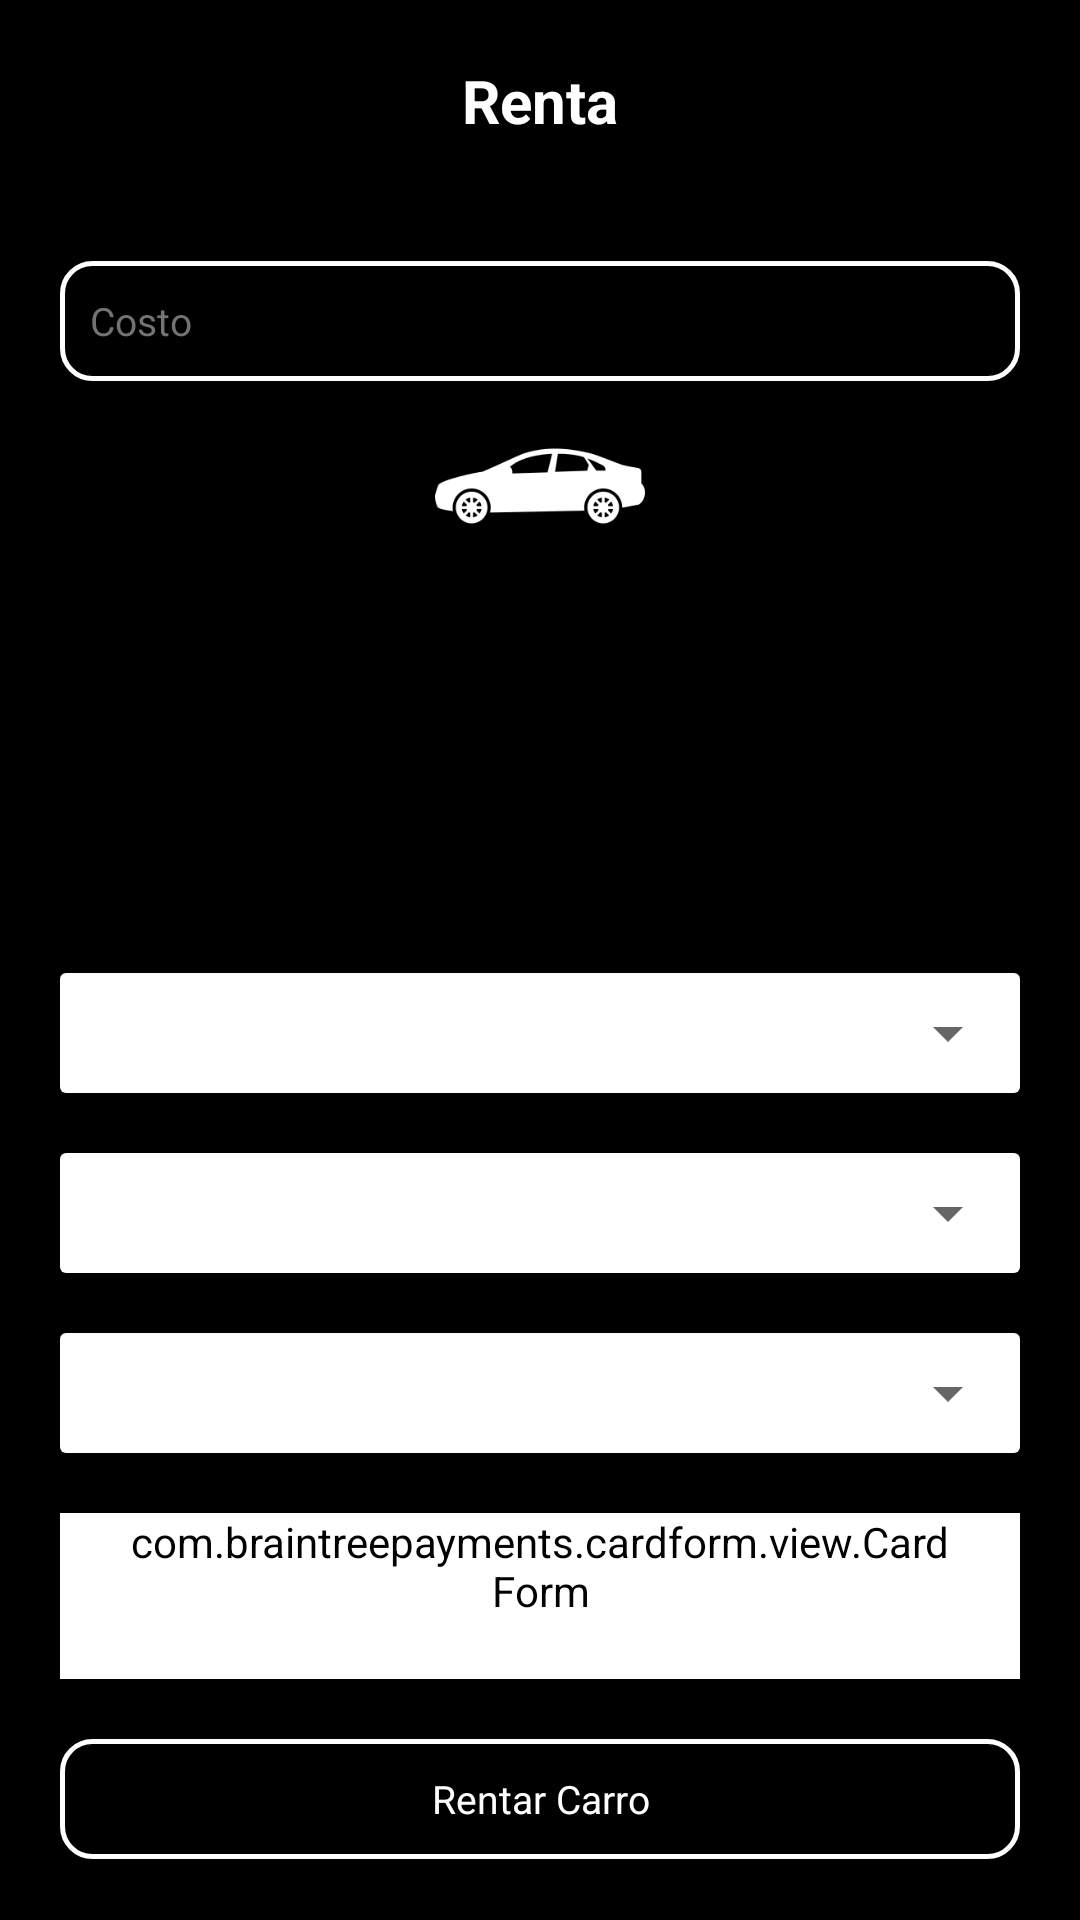

The Android layout XML behind this screen, and the referenced resources:
<!-- AndroidManifest.xml: application theme Theme.RentACar -->
<!-- res/layout/activity_rent_car.xml -->
<?xml version="1.0" encoding="utf-8"?>
<LinearLayout xmlns:android="http://schemas.android.com/apk/res/android"
    xmlns:tools="http://schemas.android.com/tools"
    android:layout_width="match_parent"
    xmlns:app="http://schemas.android.com/apk/res-auto"
    android:background="@color/black"
    android:layout_height="match_parent"
    android:orientation="vertical"
    tools:context=".Vehicles.CarCatalog.Car.Acciones.RentCarActivity">


    <TextView
        android:id="@+id/text_title"
        android:layout_width="match_parent"
        android:layout_height="wrap_content"
        android:text="Renta"
        android:textColor="@color/white"
        android:textStyle="bold"
        android:layout_marginTop="20dp"
        android:textSize="20sp"
        android:gravity="center_horizontal"
        app:layout_constraintTop_toTopOf="parent"/>

    <ScrollView
        android:layout_width="match_parent"
        android:layout_marginTop="20dp"
        android:layout_height="match_parent">
        <LinearLayout
            android:layout_width="match_parent"
            android:padding="20dp"
            android:orientation="vertical"
            android:layout_height="wrap_content">

            <EditText
                android:id="@+id/costo"
                android:layout_width="match_parent"
                android:layout_height="40dp"
                android:inputType="numberDecimal"
                android:background="@drawable/bg_cars"
                tools:ignore="LabelFor"
                app:layout_constraintBottom_toBottomOf="parent"
                android:textColor="@color/white"
                android:hint="Costo"
                android:textSize="13sp"
                android:textColorHint="@color/gray"
                android:paddingHorizontal="10dp"/>

            <LinearLayout
                android:id="@+id/touch_linear"
                android:layout_width="match_parent"
                android:layout_height="wrap_content"
                android:orientation="vertical"
                app:layout_constraintTop_toTopOf="parent"
                app:layout_constraintEnd_toEndOf="parent"
                app:layout_constraintStart_toStartOf="parent">

                <ImageView
                    android:id="@+id/car"
                    android:layout_width="wrap_content"
                    android:layout_height="70dp"
                    android:layout_gravity="center_horizontal"
                    android:src="@drawable/ic_default_cat"
                    android:contentDescription="@null"/>

                <TextView
                    android:id="@+id/marca"
                    android:layout_width="match_parent"
                    android:layout_height="wrap_content"
                    android:gravity="center"
                    android:paddingHorizontal="5dp"
                    android:text=""
                    android:textSize="10sp"
                    android:textColor="@color/white"
                    tools:ignore="SmallSp" />

                <TextView
                    android:id="@+id/modelo"
                    android:layout_width="match_parent"
                    android:layout_height="wrap_content"
                    android:gravity="center"
                    android:paddingHorizontal="5dp"
                    android:text=""
                    android:textSize="10sp"
                    android:textColor="@color/white"
                    tools:ignore="SmallSp" />

                <TextView
                    android:id="@+id/ano"
                    android:layout_width="match_parent"
                    android:layout_height="wrap_content"
                    android:gravity="center"
                    android:paddingHorizontal="5dp"
                    android:text=""
                    android:textSize="10sp"
                    android:textColor="@color/white"
                    android:layout_marginTop="3dp"
                    tools:ignore="SmallSp" />

                <TextView
                    android:id="@+id/kilometraje"
                    android:layout_width="match_parent"
                    android:layout_height="wrap_content"
                    android:gravity="center"
                    android:paddingHorizontal="5dp"
                    android:text=""
                    android:textSize="10sp"
                    android:textColor="@color/white"
                    android:layout_marginTop="3dp"
                    tools:ignore="SmallSp" />
                <TextView
                    android:id="@+id/matricula"
                    android:layout_width="match_parent"
                    android:layout_height="wrap_content"
                    android:gravity="center"
                    android:paddingHorizontal="5dp"
                    android:text=""
                    android:textSize="10sp"
                    android:textColor="@color/white"
                    android:layout_marginTop="3dp"
                    tools:ignore="SmallSp" />
                <TextView
                    android:id="@+id/placa"
                    android:layout_width="match_parent"
                    android:layout_height="wrap_content"
                    android:gravity="center"
                    android:paddingHorizontal="5dp"
                    android:text=""
                    android:textSize="10sp"
                    android:textColor="@color/white"
                    android:layout_marginTop="3dp"
                    tools:ignore="SmallSp" />
                <TextView
                    android:id="@+id/tipoAuto"
                    android:layout_width="match_parent"
                    android:layout_height="wrap_content"
                    android:gravity="center"
                    android:paddingHorizontal="5dp"
                    android:text=""
                    android:textSize="10sp"
                    android:textColor="@color/white"
                    android:layout_marginTop="3dp"
                    tools:ignore="SmallSp" />
                <TextView
                    android:id="@+id/seguro"
                    android:layout_width="match_parent"
                    android:layout_height="wrap_content"
                    android:gravity="center"
                    android:paddingHorizontal="5dp"
                    android:text=""
                    android:textSize="10sp"
                    android:textColor="@color/white"
                    android:layout_marginTop="3dp"
                    tools:ignore="SmallSp" />
            </LinearLayout>

            <androidx.constraintlayout.widget.ConstraintLayout
                android:layout_width="match_parent"
                android:layout_height="40dp">
                <View
                    android:layout_width="match_parent"
                    android:layout_height="match_parent"
                    android:background="@drawable/corner_selected"/>
                <Spinner
                    android:id="@+id/spinerClient"
                    android:layout_width="match_parent"
                    android:layout_height="match_parent"/>
            </androidx.constraintlayout.widget.ConstraintLayout>

            <androidx.constraintlayout.widget.ConstraintLayout
                android:layout_width="match_parent"
                android:layout_marginTop="20dp"
                android:layout_height="40dp">
                <View
                    android:layout_width="match_parent"
                    android:layout_height="match_parent"
                    android:background="@drawable/corner_selected"/>
                <Spinner
                    android:id="@+id/spinerGerente"
                    android:layout_width="match_parent"
                    android:layout_height="match_parent"/>
            </androidx.constraintlayout.widget.ConstraintLayout>

            <androidx.constraintlayout.widget.ConstraintLayout
                android:layout_width="match_parent"
                android:layout_marginTop="20dp"
                android:layout_height="40dp">
                <View
                    android:layout_width="match_parent"
                    android:layout_height="match_parent"
                    android:background="@drawable/corner_selected"/>
                <Spinner
                    android:id="@+id/spinnerSucursal"
                    android:layout_width="match_parent"
                    android:layout_height="match_parent"/>
            </androidx.constraintlayout.widget.ConstraintLayout>

            <com.braintreepayments.cardform.view.CardForm
                android:id="@+id/card_form"
                android:layout_width="match_parent"
                android:backgroundTint="@color/white"
                android:background="@drawable/corner_selected"
                android:layout_marginTop="20dp"
                android:layout_height="wrap_content"
                android:paddingEnd="20dp"
                android:paddingStart="20dp"
                android:paddingBottom="20dp"/>

            <TextView
                android:id="@+id/button_rentcar"
                android:layout_width="match_parent"
                android:layout_height="40dp"
                android:background="@drawable/bg_cars"
                android:layout_marginTop="20dp"
                tools:ignore="LabelFor"
                android:textColor="@color/white"
                android:textSize="13sp"
                android:text="Rentar Carro"
                android:layout_gravity="center"
                android:gravity="center"
                android:textColorHint="@color/gray"
                android:paddingHorizontal="10dp"/>

        </LinearLayout>
    </ScrollView>

</LinearLayout>
<!-- resources referenced by this layout -->
<resources>
  <color name="black">#FF000000</color>
  <color name="gray">#737373</color>
  <color name="white">#FFFFFFFF</color>
  <!-- drawable bg_cars (drawable) -->
  <?xml version="1.0" encoding="UTF-8"?>
  <shape
      xmlns:android="http://schemas.android.com/apk/res/android">
      <stroke
          android:width="1.5dp"
          android:color="@color/white"/>
  
      <corners android:radius="10dp" />
      <solid android:color="@color/transparent"/>
  </shape>
  <!-- drawable corner_selected (drawable) -->
  <?xml version="1.0" encoding="utf-8"?>
  <shape
      xmlns:android="http://schemas.android.com/apk/res/android">
      <corners android:radius="2dp" />
      <solid android:color="@color/white"/>
  </shape>
  <!-- drawable ic_default_cat: png bitmap (drawable, 7092 bytes) -->
  <style name="Theme.RentACar" parent="Theme.AppCompat.Light.NoActionBar">
          
          <item name="colorPrimary">@color/black</item>
          <item name="colorPrimaryVariant">@color/black</item>
          <item name="colorOnPrimary">@color/white</item>
          
          <item name="colorSecondary">@color/teal_200</item>
          <item name="colorSecondaryVariant">@color/teal_700</item>
          <item name="colorOnSecondary">@color/black</item>
          
          <item name="android:statusBarColor" tools:targetApi="l">?attr/colorPrimaryVariant</item>
          
      </style>
  <color name="transparent">#00000000</color>
  <color name="teal_200">#FF03DAC5</color>
  <color name="teal_700">#FF018786</color>
</resources>
